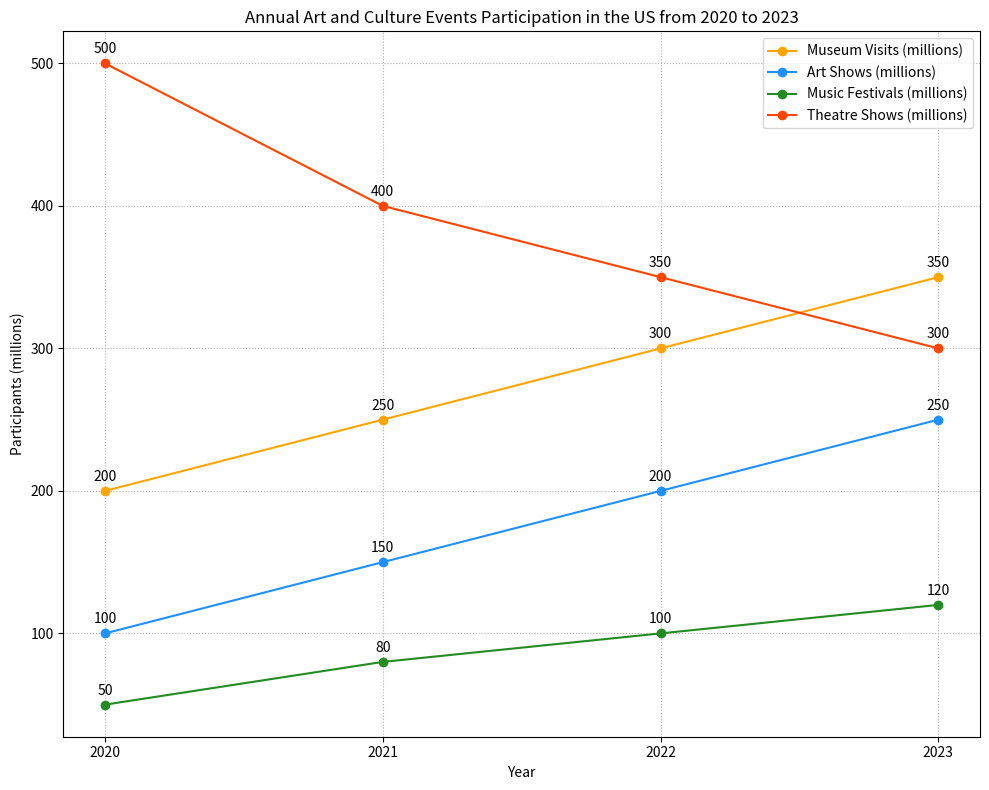

Generate this figure with matplotlib: (Note: this script raises an exception after producing the figure.)

import matplotlib.pyplot as plt
fig = plt.figure(figsize=(10,8)) 
ax = fig.add_subplot(111)

data = [[2020, 200, 100, 50, 500],
        [2021, 250, 150, 80, 400],
        [2022, 300, 200, 100, 350],
        [2023, 350, 250, 120, 300]]

x_val = [i[0] for i in data]
y1_val = [i[1] for i in data]
y2_val = [i[2] for i in data]
y3_val = [i[3] for i in data]
y4_val = [i[4] for i in data]

ax.plot(x_val, y1_val, label="Museum Visits (millions)", marker="o", c='#FFA500')
ax.plot(x_val, y2_val, label="Art Shows (millions)", marker="o", c='#1E90FF')
ax.plot(x_val, y3_val, label="Music Festivals (millions)", marker="o", c='#228B22')
ax.plot(x_val, y4_val, label="Theatre Shows (millions)", marker="o", c='#FF4500')

plt.title("Annual Art and Culture Events Participation in the US from 2020 to 2023")
plt.xlabel("Year")
plt.ylabel("Participants (millions)")
plt.legend()

ax.grid(linestyle="dotted")

for a,b in zip(x_val, y1_val):
    ax.annotate('{}'.format(b), xy=(a, b), xytext=(0,5), textcoords="offset points", ha='center', va='bottom')
for a,b in zip(x_val, y2_val):
    ax.annotate('{}'.format(b), xy=(a, b), xytext=(0,5), textcoords="offset points", ha='center', va='bottom')
for a,b in zip(x_val, y3_val):
    ax.annotate('{}'.format(b), xy=(a, b), xytext=(0,5), textcoords="offset points", ha='center', va='bottom')
for a,b in zip(x_val, y4_val):
    ax.annotate('{}'.format(b), xy=(a, b), xytext=(0,5), textcoords="offset points", ha='center', va='bottom')

plt.xticks(x_val)
plt.tight_layout()
plt.savefig("line chart/png/228.png")
plt.clf()
